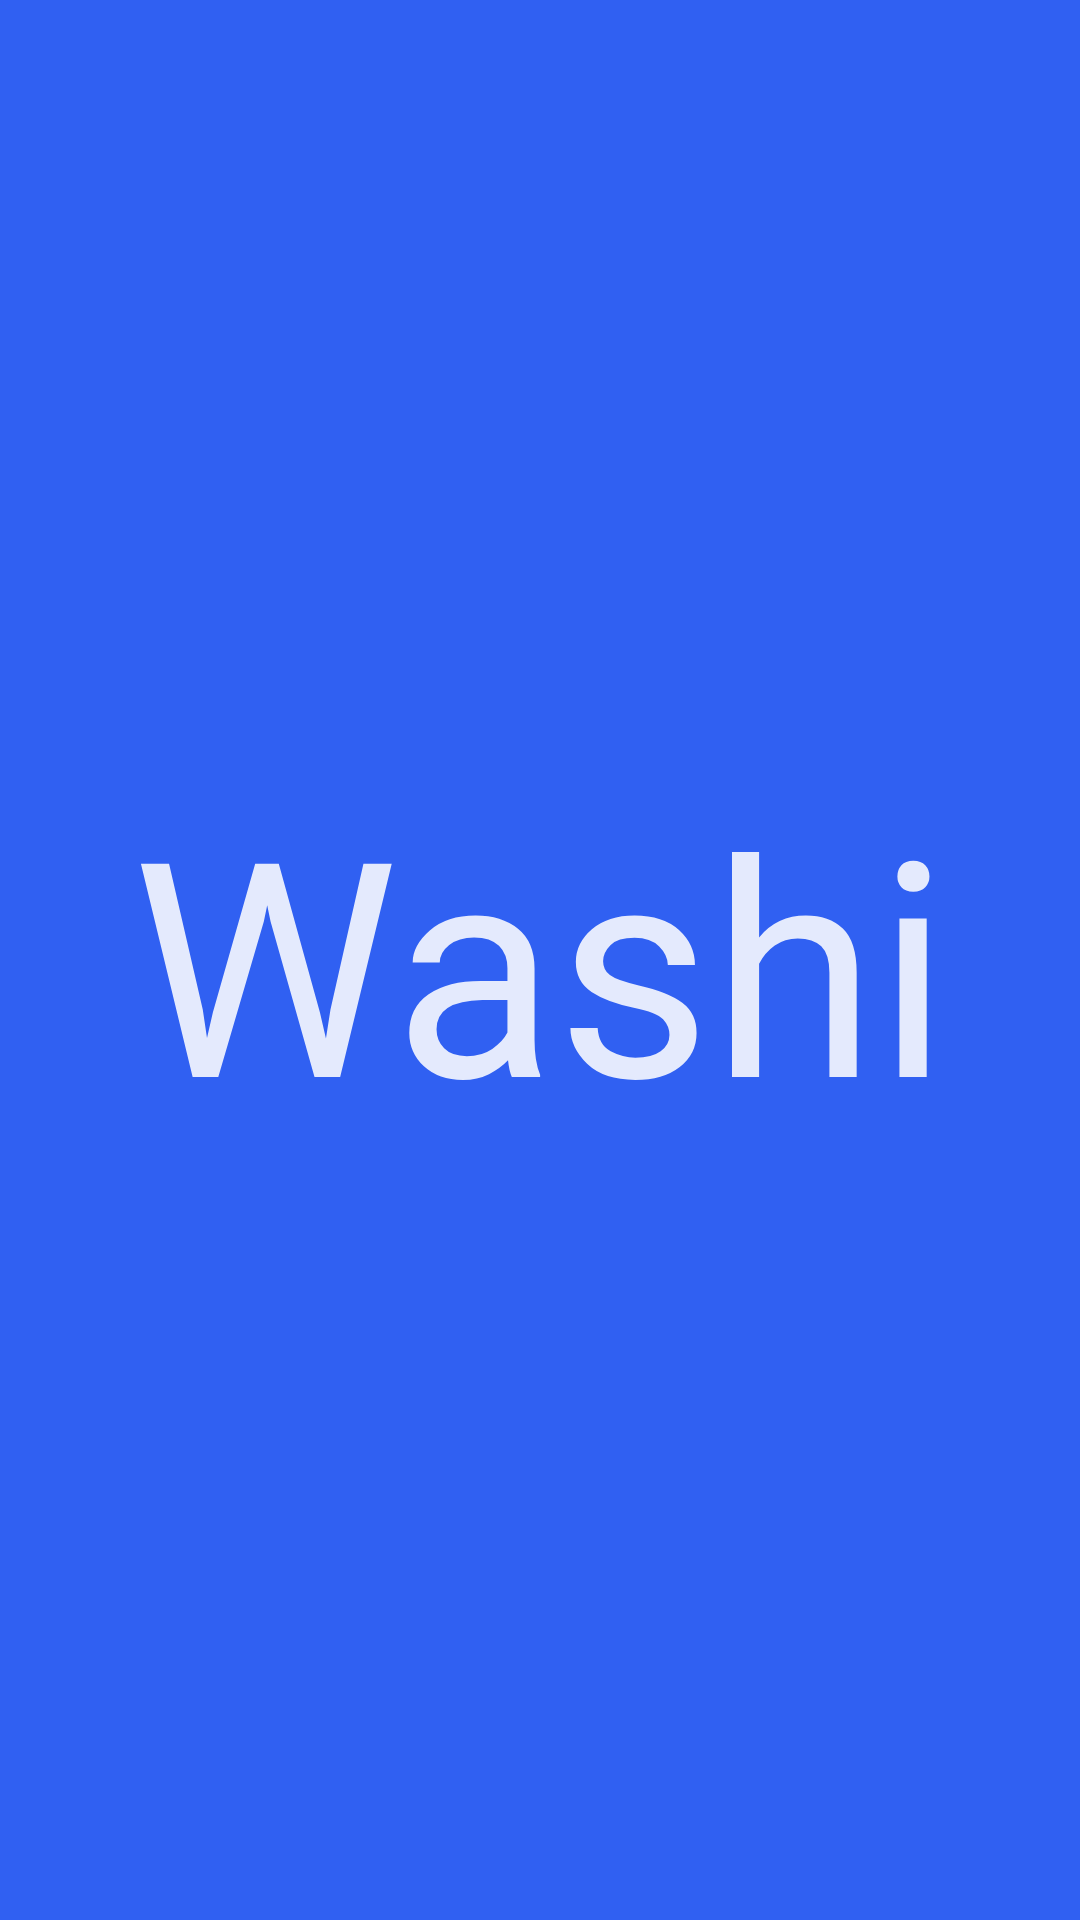

The Android layout XML behind this screen, and the referenced resources:
<!-- AndroidManifest.xml: application theme FullScreen -->
<!-- res/layout/content_splash.xml -->
<?xml version="1.0" encoding="utf-8"?>
<androidx.appcompat.widget.LinearLayoutCompat xmlns:android="http://schemas.android.com/apk/res/android"
    xmlns:app="http://schemas.android.com/apk/res-auto"
    xmlns:tools="http://schemas.android.com/tools"
    android:layout_width="match_parent"
    android:layout_height="match_parent"
    android:background="#3060f2"
    android:gravity="center"
    android:orientation="vertical"
    app:layout_behavior="@string/appbar_scrolling_view_behavior"
    tools:context=".splash.view.SplashActivity"
    tools:showIn="@layout/activity_splash">

    <TextView
        android:id="@+id/tvWelcome"
        android:layout_width="match_parent"
        android:layout_height="wrap_content"
        android:fontFamily="@font/washi_bold"
        android:gravity="center"
        android:text="@string/txt_washi"
        android:textColor="@color/colorTextWhite87"
        android:textSize="100sp"
        tools:text="Washi" />
</androidx.appcompat.widget.LinearLayoutCompat>
<!-- res/layout/activity_splash.xml (included above) -->
<?xml version="1.0" encoding="utf-8"?>
<androidx.appcompat.widget.LinearLayoutCompat xmlns:android="http://schemas.android.com/apk/res/android"
    xmlns:tools="http://schemas.android.com/tools"
    android:layout_width="match_parent"
    android:layout_height="match_parent"
    tools:context=".splash.view.SplashActivity"
    android:orientation="vertical"
    android:gravity="center">

</androidx.appcompat.widget.LinearLayoutCompat>
<!-- resources referenced by this layout -->
<resources>
  <color name="colorTextWhite87">#DEFFFFFF</color>
  <string name="txt_washi">Washi</string>
  <style name="FullScreen" parent="AppTheme">
          <item name="windowActionBar">false</item>
          <item name="windowNoTitle">true</item>
          <item name="android:windowFullscreen">true</item>
      </style>
  <style name="AppTheme" parent="AppTheme.NoActionBar">
          
          <item name="colorPrimary">@color/colorPrimary</item>
          <item name="colorPrimaryDark">@color/colorPrimaryDark</item>
          <item name="colorAccent">@color/colorAccent</item>
      </style>
  <style name="AppTheme.NoActionBar" parent="Theme.AppCompat.Light.DarkActionBar">
          <item name="windowActionBar">false</item>
          <item name="windowNoTitle">true</item>
      </style>
  <color name="colorPrimary">#3030f2</color>
  <color name="colorPrimaryDark">#000859</color>
  <color name="colorAccent">#3060f2</color>
</resources>
